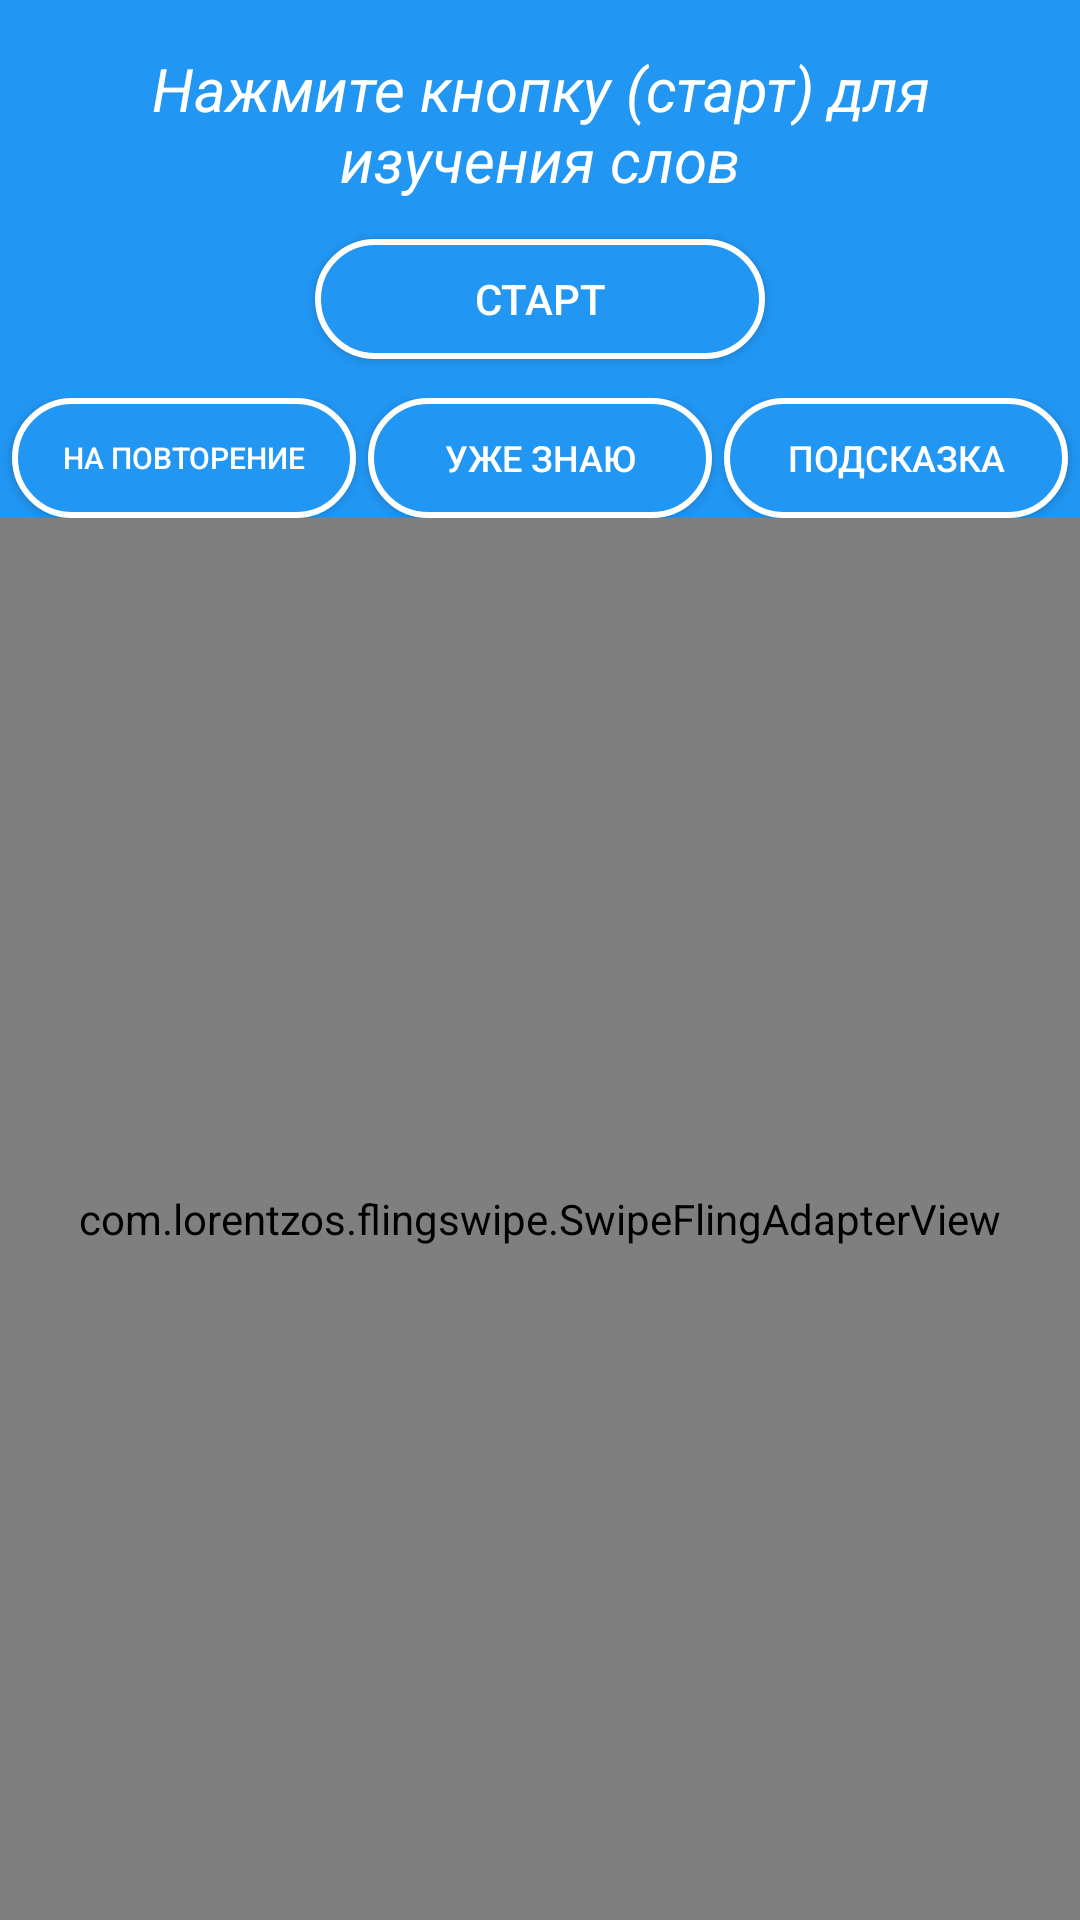

Android layout source for this screen:
<!-- AndroidManifest.xml: application theme AppBaseTheme -->
<!-- res/layout/activity_main.xml -->
<LinearLayout xmlns:android="http://schemas.android.com/apk/res/android"
    xmlns:tools="http://schemas.android.com/tools"
    android:layout_width="match_parent"
    android:layout_height="match_parent"
    android:orientation="vertical"
    android:background="@color/blue_500"
    tools:context=".MainActivity">

    <LinearLayout
        android:id="@+id/ll_count"
        android:orientation="horizontal"
        android:layout_width="wrap_content"
        android:layout_height="wrap_content"
        android:visibility="gone"

        >

        <TextView
            android:layout_width="wrap_content"
            android:layout_height="wrap_content"
            android:text="@string/mistake"
            android:gravity="left"
            android:layout_marginLeft="16dp"
            android:layout_marginTop="4dp" />

        <TextView
            android:id="@+id/tv_mistakes"
            android:layout_width="wrap_content"
            android:layout_height="wrap_content"
            android:text="0"
            android:layout_marginLeft="8dp"
            android:layout_marginTop="4dp"

            />
        <View
            android:layout_width="wrap_content"
            android:layout_height="0dp"
            android:layout_weight="1"
            />

        <TextView
            android:layout_width="wrap_content"
            android:layout_height="wrap_content"
            android:text="@string/correct"
            android:gravity="right"
            android:layout_marginTop="4dp" />

        <TextView
            android:id="@+id/tv_correctly"
            android:layout_width="wrap_content"
            android:layout_height="wrap_content"
            android:gravity="right"
            android:text="0"
            android:layout_marginLeft="8dp"
            android:layout_marginTop="4dp"
            android:layout_marginRight="16dp"
           />
    </LinearLayout>

    <TextView
        android:id="@+id/Tv_display"
        android:layout_width="match_parent"
        android:layout_height="wrap_content"
        android:text="@string/start_learning"
        android:layout_marginLeft="16dp"
        android:layout_marginRight="16dp"
        android:layout_marginTop="16dp"
        android:layout_marginBottom="8dp"
        android:gravity="center"
        android:textSize="20sp"
        android:textColor="@color/white"
        android:textStyle="italic"
         />

    <TextView
        android:id="@+id/Tv_helper"
        android:layout_width="match_parent"
        android:layout_height="wrap_content"
        android:layout_margin="4dp"
        android:visibility="gone"
        android:gravity="center"
        android:layout_gravity="center"
        android:textSize="20sp"
        android:textColor="@color/black"
        android:textStyle="italic"
        />
    <EditText
        android:id="@+id/editText_answer"
        android:layout_width="wrap_content"
        android:layout_height="wrap_content"
        android:layout_gravity="center"
        android:gravity="center"
        android:visibility="gone"
        android:minEms="3"
        android:cursorVisible="false"
        android:hint="@string/Translate"
        android:textColor="@color/black"
        android:paddingTop="16dp"
        android:inputType="textNoSuggestions"/>



    <LinearLayout
        android:orientation="vertical"
        android:layout_width="match_parent"
        android:layout_height="wrap_content">

        <Button
            android:id="@+id/btn_start"
            android:layout_width="150dp"
            android:layout_height="40dp"
            android:layout_gravity="center"
            android:gravity="center"
            android:layout_margin="5dp"
            android:textColor="@color/white"
            android:background="@drawable/btn_style"
            android:text="@string/start"

            />

        <Button
            android:id="@+id/btn_next"
            android:layout_width="0dp"
            android:layout_height="0dp"
            android:text="@string/Next"
            android:visibility="gone"
            android:layout_weight="0.5"/>


    </LinearLayout>
    <LinearLayout
        android:orientation="horizontal"
        android:layout_width="match_parent"
        android:layout_height="wrap_content"
        android:layout_marginTop="8dp"
        android:baselineAligned="false">
        <Button
            android:id="@+id/btn_Repeat"
            android:layout_width="0dp"
            android:layout_height="40dp"
            android:layout_weight="0.33"
            android:textSize="10sp"
            android:layout_marginLeft="4dp"
            android:layout_marginRight="2dp"
            android:textColor="@color/white"
            android:background="@drawable/btn_style"
            android:text="@string/repeat"/>
        <Button
            android:id="@+id/btn_I_know"
            android:layout_width="0dp"
            android:layout_height="40dp"
            android:layout_weight="0.33"
            android:textSize="12sp"
            android:textColor="@color/white"
            android:layout_marginLeft="2dp"
            android:layout_marginRight="2dp"
            android:background="@drawable/btn_style"
            android:text="@string/I_know"/>
        <Button
            android:id="@+id/btn_Help"
            android:layout_width="0dp"
            android:layout_height="40dp"
            android:layout_weight="0.33"
            android:textSize="12sp"
            android:textColor="@color/white"
            android:background="@drawable/btn_style"
            android:layout_marginLeft="2dp"
            android:layout_marginRight="4dp"
            android:text="@string/help"/>

    </LinearLayout>
<com.lorentzos.flingswipe.SwipeFlingAdapterView
    android:id="@+id/tinder_view"
    android:layout_width="match_parent"
    android:layout_height="match_parent"
    />
</LinearLayout>
<!-- resources referenced by this layout -->
<resources>
  <color name="black">#ff000000</color>
  <color name="blue_500">#2196F3</color>
  <color name="white">#FFFFFFFF</color>
  <!-- drawable btn_style (drawable) -->
  <?xml version="1.0" encoding="utf-8"?>
  <selector xmlns:android="http://schemas.android.com/apk/res/android">
      <item android:state_pressed="true">
          <shape>
              <stroke android:width="2dp"
                  android:color="@color/white"></stroke>
              <corners android:radius="20dp"></corners>
              <solid android:color="@color/lime"></solid>
          </shape>
      </item>
      <item>
          <shape>
              <stroke android:width="2dp"
                  android:color="@color/white"></stroke>
              <corners android:radius="20dp"></corners>
              <solid android:color="@color/blue_500"></solid>
          </shape>
      </item>
  </selector>
  <string name="I_know">уже знаю</string>
  <string name="Next">следующее</string>
  <string name="Translate">Перевод</string>
  <string name="correct">верно</string>
  <string name="help">подсказка</string>
  <string name="mistake">ошибка</string>
  <string name="repeat">на повторение</string>
  <string name="start">старт</string>
  <string name="start_learning">Нажмите кнопку (старт) для изучения слов</string>
  <style name="AppBaseTheme" parent="Theme.AppCompat.Light">
  
          
      </style>
  <color name="lime">#cddc39</color>
</resources>
